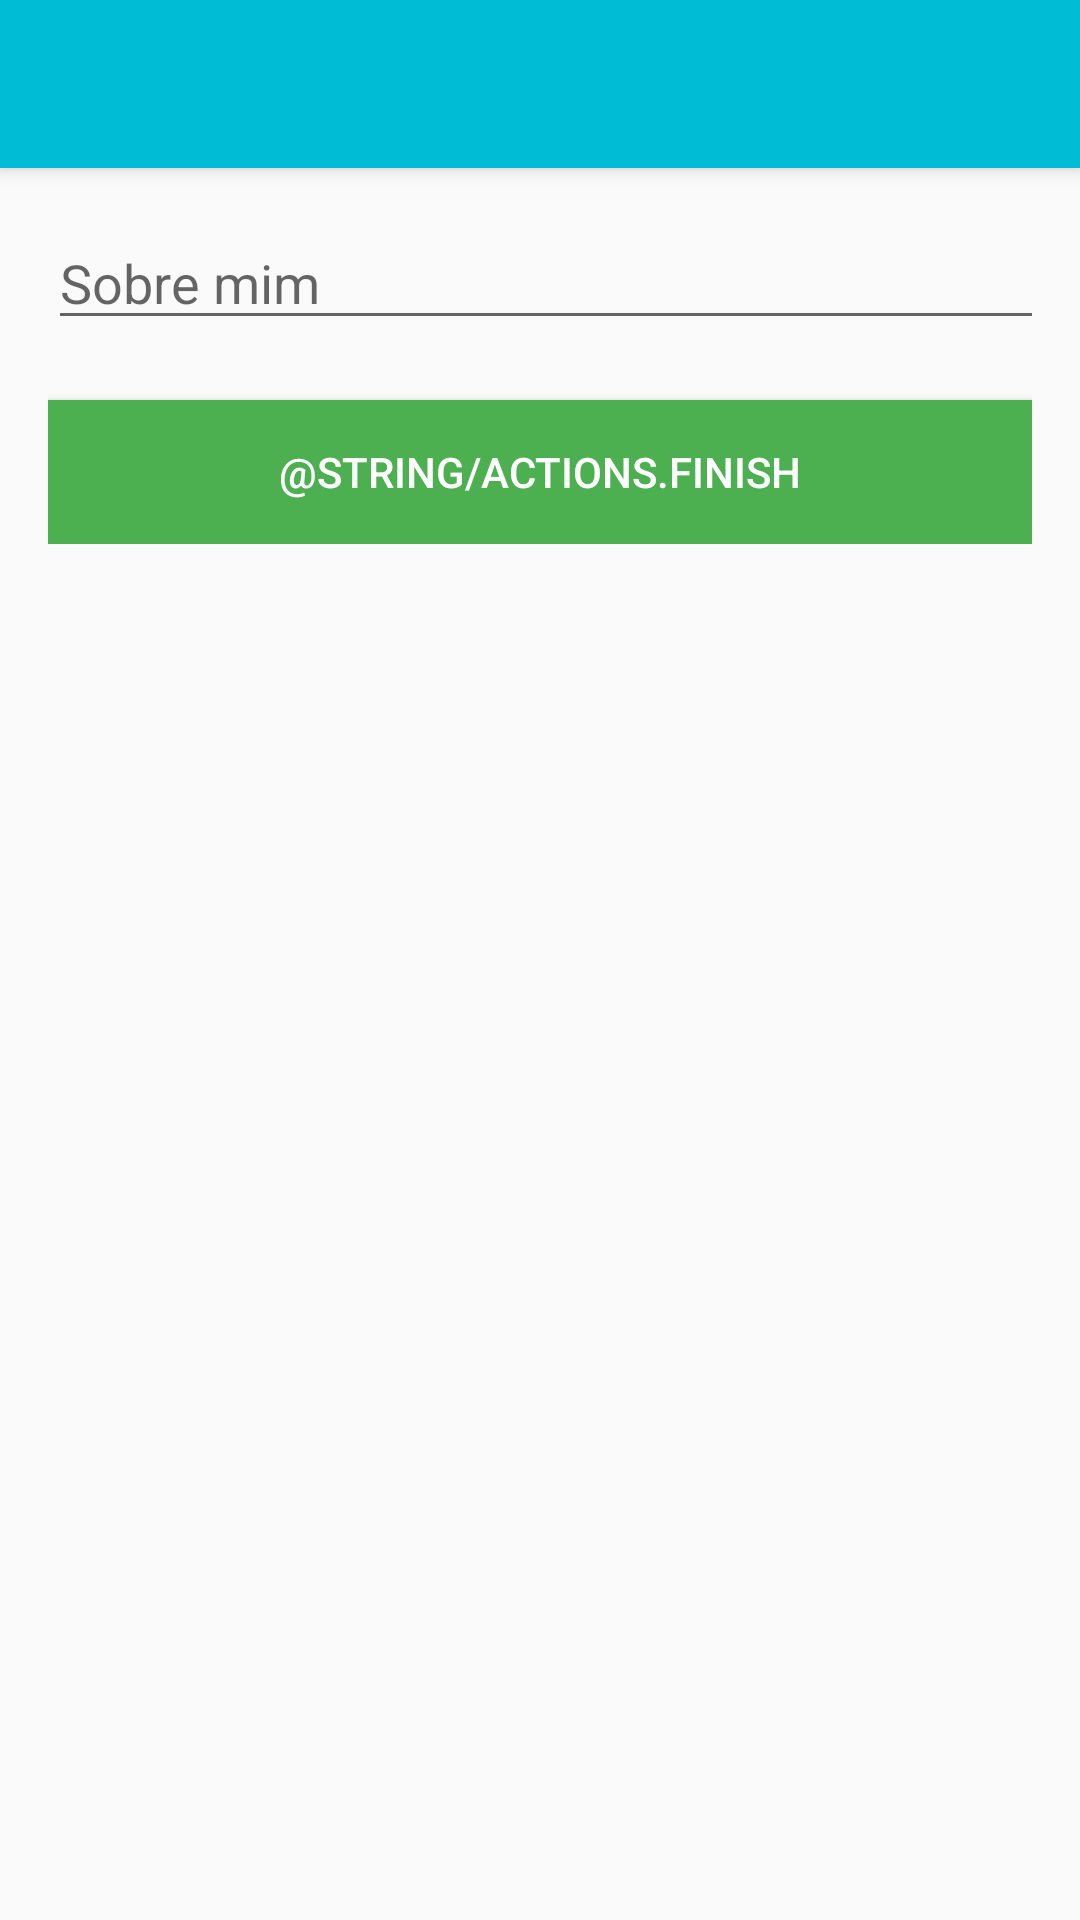

This screen was rendered from an Android layout file. Write that file and the resources it references.
<!-- AndroidManifest.xml: application theme AppTheme -->
<!-- res/layout/activity_about_me_register.xml -->
<?xml version="1.0" encoding="utf-8"?>
<android.support.v4.widget.DrawerLayout xmlns:android="http://schemas.android.com/apk/res/android"
    xmlns:app="http://schemas.android.com/apk/res-auto"
    xmlns:tools="http://schemas.android.com/tools"
    android:layout_width="match_parent"
    android:layout_height="match_parent"
    android:fitsSystemWindows="true"
    tools:context="com.zekisanmobile.petsitter2.view.register.sitter.AboutMeRegisterActivity">

    <android.support.design.widget.CoordinatorLayout
        android:layout_width="match_parent"
        android:layout_height="match_parent"
        android:fitsSystemWindows="true">

        <android.support.design.widget.AppBarLayout
            android:layout_width="match_parent"
            android:layout_height="wrap_content"
            android:theme="@style/AppTheme.AppBarOverlay">

            <include layout="@layout/toolbar" />

        </android.support.design.widget.AppBarLayout>

        <LinearLayout
            android:layout_width="match_parent"
            android:layout_height="wrap_content"
            android:orientation="vertical"
            android:padding="@dimen/activity_horizontal_margin"
            app:layout_behavior="@string/appbar_scrolling_view_behavior">

            <EditText
                android:layout_width="387dp"
                android:layout_height="wrap_content"
                android:inputType="textMultiLine"
                android:ems="10"
                android:id="@+id/et_about_me"
                android:hint="Sobre mim" />

            <Button
                android:id="@+id/btn_finish"
                android:layout_width="match_parent"
                android:layout_height="wrap_content"
                android:layout_gravity="center_horizontal"
                android:layout_marginTop="20dp"
                android:background="@color/colorAccent"
                android:text="@string/actions.finish"
                android:textColor="@color/white" />

        </LinearLayout>

    </android.support.design.widget.CoordinatorLayout>

</android.support.v4.widget.DrawerLayout>
<!-- res/layout/toolbar.xml (included above) -->
<?xml version="1.0" encoding="utf-8"?>
<android.support.v7.widget.Toolbar
    android:id="@+id/toolbar"
    android:layout_width="match_parent"
    android:layout_height="?attr/actionBarSize"
    app:popupTheme="@style/AppTheme.PopupOverlay"
    xmlns:android="http://schemas.android.com/apk/res/android"
    xmlns:app="http://schemas.android.com/apk/res-auto" />
<!-- resources referenced by this layout -->
<resources>
  <color name="colorAccent">#4CAF50</color>
  <color name="white">#FFFFFF</color>
  <dimen name="activity_horizontal_margin">16dp</dimen>
  <style name="AppTheme.AppBarOverlay" parent="ThemeOverlay.AppCompat.Dark.ActionBar" />
  <style name="AppTheme.PopupOverlay" parent="ThemeOverlay.AppCompat.Light" />
  <style name="AppTheme" parent="Theme.AppCompat.Light.DarkActionBar">
          
          <item name="colorPrimary">@color/colorPrimary</item>
          <item name="colorPrimaryDark">@color/colorPrimaryDark</item>
          <item name="colorAccent">@color/colorAccent</item>
      </style>
  <color name="colorPrimary">#00BCD4</color>
  <color name="colorPrimaryDark">#0097A7</color>
</resources>
